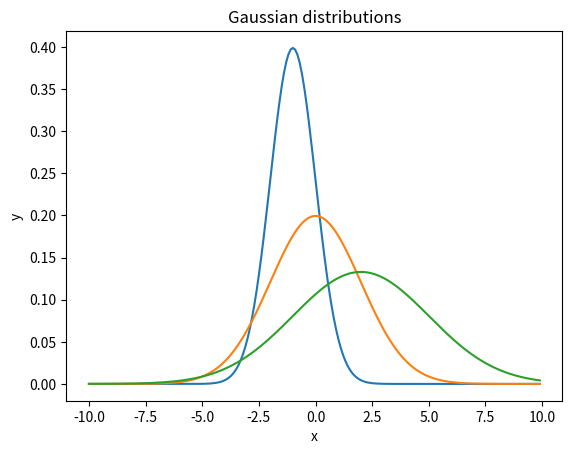

Write Python code to recreate this figure.
from __future__ import division

import numpy as np
import matplotlib.pyplot as mpl
import math

# Compute the y-value of the univariate Gaussian density function
# (with the given mu and sigma parameters) corresponding to the
# given x-value.
def gauss(mu, sigma, x):
	return (1 / (2 * math.pi * (sigma ** 2)) ** (1 / 2)) * \
		np.exp(-1 / (2 * (sigma ** 2)) * ((x - mu) ** 2))

def run():
	# The range of x-values to plot.
	xs = np.arange(-10.0, 10.0, 0.1)
	
	# The three different pairs of mu and sigma values to use.
	mus = [-1,0,2]
	sigmas = [1,2,3]
	
	# Make a plot for each pair of parameters.
	for i in range(len(mus)):
		mu = mus[i]
		sigma = sigmas[i]
		mpl.plot(xs, gauss(mu,sigma,xs))
	
	mpl.title('Gaussian distributions')
	mpl.ylabel('y')
	mpl.xlabel('x')
	mpl.show()

if __name__ == '__main__':
	run()